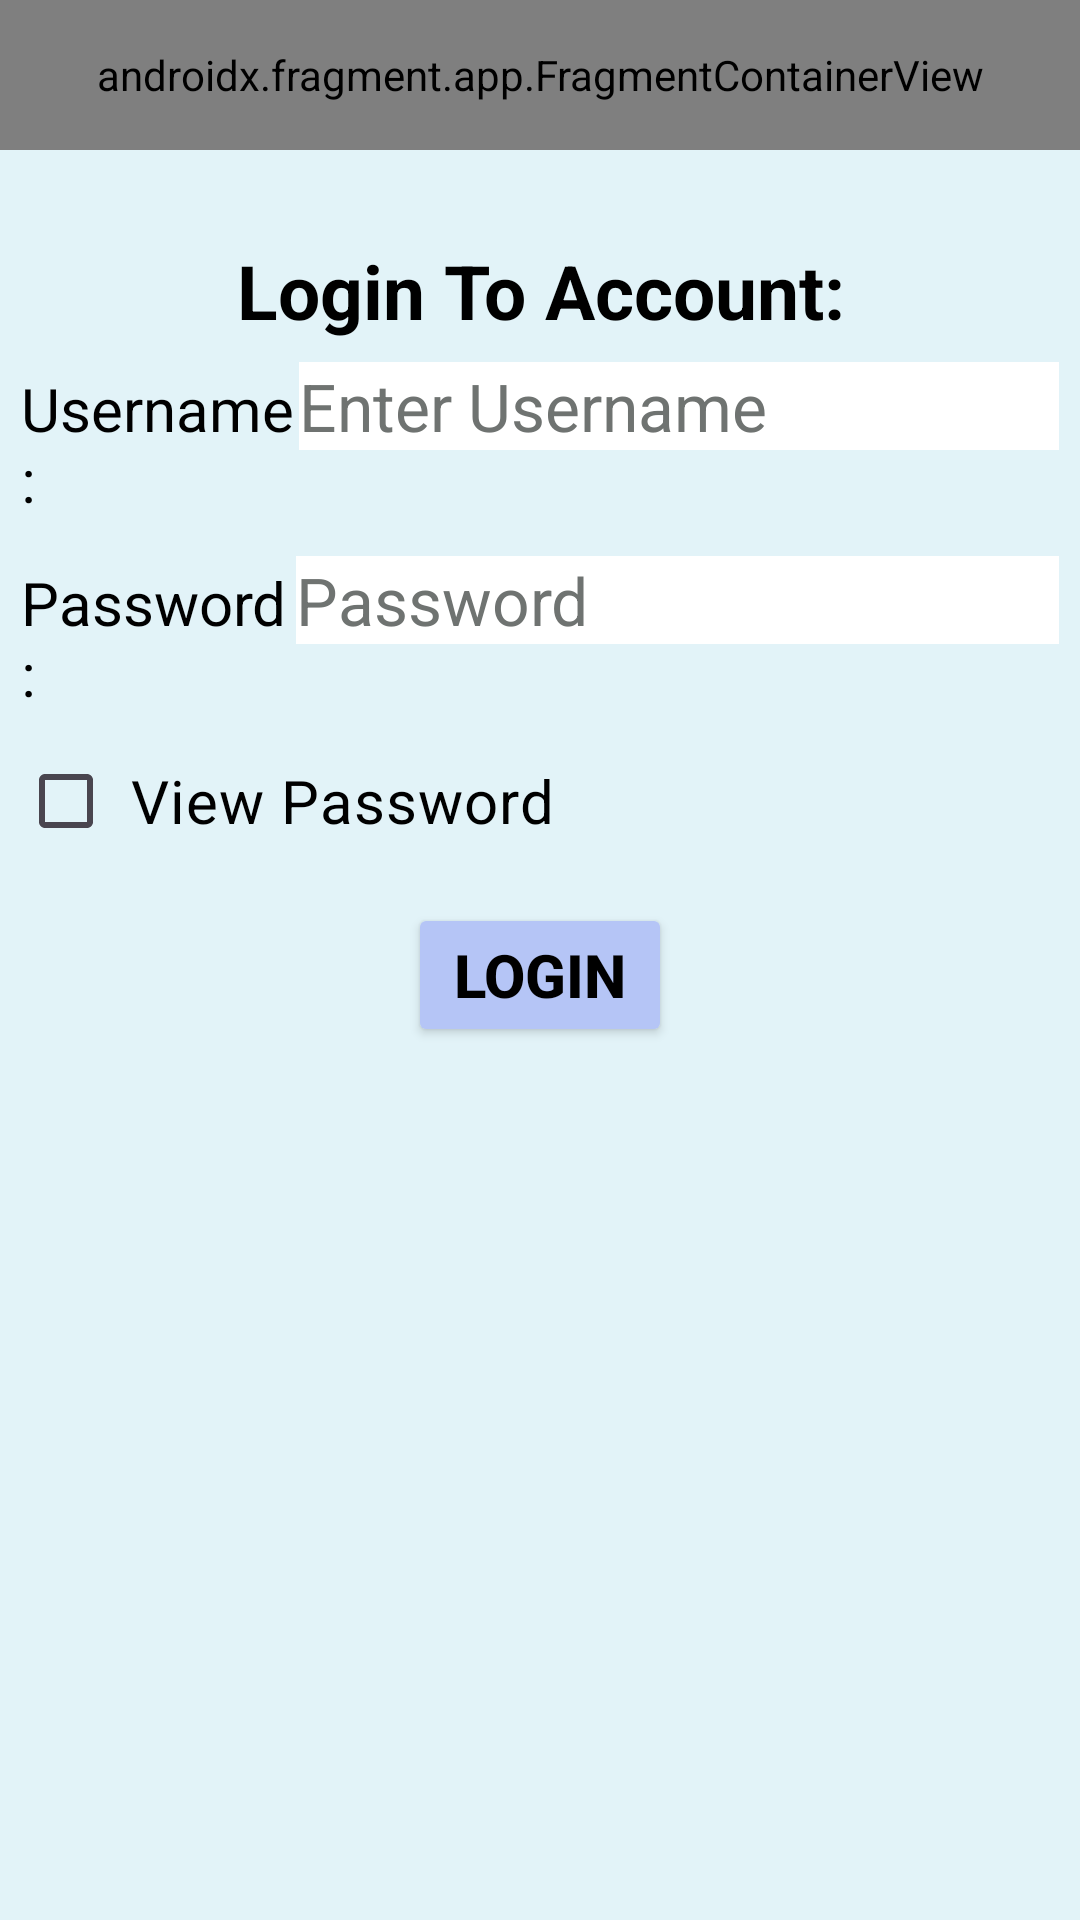

Android layout source for this screen:
<!-- AndroidManifest.xml: application theme Theme.CalorieDiary -->
<!-- res/layout/activity_login.xml -->
<?xml version="1.0" encoding="utf-8"?>
<LinearLayout xmlns:android="http://schemas.android.com/apk/res/android"
    xmlns:app="http://schemas.android.com/apk/res-auto"
    xmlns:tools="http://schemas.android.com/tools"
    android:layout_width="match_parent"
    android:layout_height="match_parent"
    tools:context=".Creating_Account_And_Login.Login"
    android:background="@color/background_color"
    android:orientation="vertical"
    android:gravity="top">

    <androidx.fragment.app.FragmentContainerView
        android:id="@+id/fragmentContainerView2"
        android:name="com.example.caloriediary.Fragments.fragment_title"
        android:layout_width="match_parent"
        android:layout_height="50dp"
        tools:layout="@layout/fragment_title"
        android:layout_marginBottom="10dp"
        tools:layout_editor_absoluteX="145dp"
        tools:layout_editor_absoluteY="83dp" />

    <TextView

        android:id="@+id/Title_Label"
        android:layout_width="match_parent"
        android:layout_height="wrap_content"
        android:text="Login To Account:"
        android:textSize="25sp"
        android:textStyle="bold"
        android:textAlignment="center"
        android:textColor="@color/black"
        android:layout_marginTop="20dp"
        />

    <LinearLayout
        android:id="@+id/Username_Layout"
        android:layout_width="match_parent"
        android:layout_height="wrap_content"
        android:orientation="horizontal"
        android:layout_margin="7dp"
        >
        <TextView
            android:id="@+id/Username_TextView"
            android:layout_width="wrap_content"
            android:layout_height="wrap_content"
            android:layout_weight="1"
            android:text="Username:"
            android:textColor="@color/black"
            android:textSize="20sp"
            />

        <EditText
            android:id="@+id/Username_Input"
            android:layout_width="wrap_content"
            android:layout_height="wrap_content"
            android:layout_weight="1"
            android:ems="10"
            android:inputType="textPersonName"
            android:text=""
            android:hint="Enter Username"
            android:textSize="22sp"
            android:background="@color/white"
            android:textColor="@color/black"
            android:textColorHint="@color/Hint_Color"
            />
    </LinearLayout>

    <LinearLayout
        android:id="@+id/Password_Layout"
        android:layout_width="match_parent"
        android:layout_height="wrap_content"
        android:orientation="horizontal"
        android:layout_margin="7dp"
        >
        <TextView
            android:id="@+id/Password_TextView"
            android:layout_width="wrap_content"
            android:layout_height="wrap_content"
            android:layout_weight="1"
            android:text="Password:"
            android:textColor="@color/black"
            android:textSize="20sp"
            />

        <EditText
            android:id="@+id/Password_Input"
            android:layout_width="wrap_content"
            android:layout_height="wrap_content"
            android:layout_weight="1"
            android:ems="10"
            android:inputType="textPassword"
            android:text=""
            android:hint="Password"
            android:textSize="22sp"
            android:background="@color/white"
            android:textColor="@color/black"
            android:textColorHint="@color/Hint_Color"
            />
    </LinearLayout>

    <CheckBox
        android:id="@+id/Password_checkBox"
        android:layout_width="wrap_content"
        android:layout_height="wrap_content"
        android:layout_marginLeft="6dp"
        android:text=" View Password"
        android:textColor="@color/black"
        android:textSize="20sp"
        android:onClick="Password_Checkbox_Clicked"
        android:layout_gravity="left"
        />
    <Button
        android:id="@+id/Login_Button"
        android:layout_width="wrap_content"
        android:layout_height="wrap_content"
        android:text="Login"
        android:textSize="20dp"
        android:backgroundTint="@color/interface_color"
        android:textColor="@color/black"
        android:textStyle="bold"
        android:layout_gravity="center"
        android:layout_marginTop="10dp"
        android:onClick="Login_Button_Clicked"
        />

    <ImageView
        android:id="@+id/imageView"
        android:layout_margin="14dp"
        android:layout_width="match_parent"
        android:layout_height="wrap_content"
        app:srcCompat="@drawable/loginpic" />

</LinearLayout>
<!-- res/layout/fragment_title.xml (included above) -->
<?xml version="1.0" encoding="utf-8"?>
<LinearLayout xmlns:android="http://schemas.android.com/apk/res/android"
    xmlns:tools="http://schemas.android.com/tools"
    android:id="@+id/Header_Fragment"
    android:layout_width="match_parent"
    android:layout_height="50dp"
    android:orientation="horizontal"
    android:background="@color/interface_color"
    tools:context=".Fragments.fragment_title"
    android:padding="5dp"
    android:fitsSystemWindows="true"
    android:weightSum="3">

    

    <ImageView
        android:id="@+id/Logo_Image"
        android:layout_width="2dp"
        android:layout_height="wrap_content"
        android:layout_weight="1"
        android:layout_marginLeft="90dp"
        android:src="@drawable/logo" />

    <TextView
        android:layout_width="wrap_content"
        android:layout_height="wrap_content"
        android:layout_weight="2"
        android:text="Calorie Diary"
        android:textSize="30sp"
        android:textColor="@color/black"
        />

</LinearLayout>
<!-- resources referenced by this layout -->
<resources>
  <color name="Hint_Color">#6F7371</color>
  <color name="background_color">#E2F3F8</color>
  <color name="black">#FF000000</color>
  <color name="interface_color">#B5C5F6</color>
  <color name="white">#FFFFFFFF</color>
  <!-- drawable logo: png bitmap (drawable, 299427 bytes) -->
  <style name="Theme.CalorieDiary" parent="Base.Theme.CalorieDiary" />
  <style name="Base.Theme.CalorieDiary" parent="Theme.Material3.DayNight.NoActionBar">
          
          <item name="colorPrimary">@color/purple_500</item>
          <item name="colorPrimaryVariant">@color/purple_700</item>
          <item name="colorOnPrimary">@color/white</item>
  
          
          <item name="colorSecondary">@color/teal_200</item>
          <item name="colorSecondaryVariant">@color/teal_700</item>
          <item name="colorOnSecondary">@color/black</item>
  
          
          <item name="android:statusBarColor">?attr/colorPrimaryVariant</item>
      </style>
  <color name="purple_500">#FF6200EE</color>
  <color name="purple_700">#FF3700B3</color>
  <color name="teal_200">#FF03DAC5</color>
  <color name="teal_700">#FF018786</color>
</resources>
